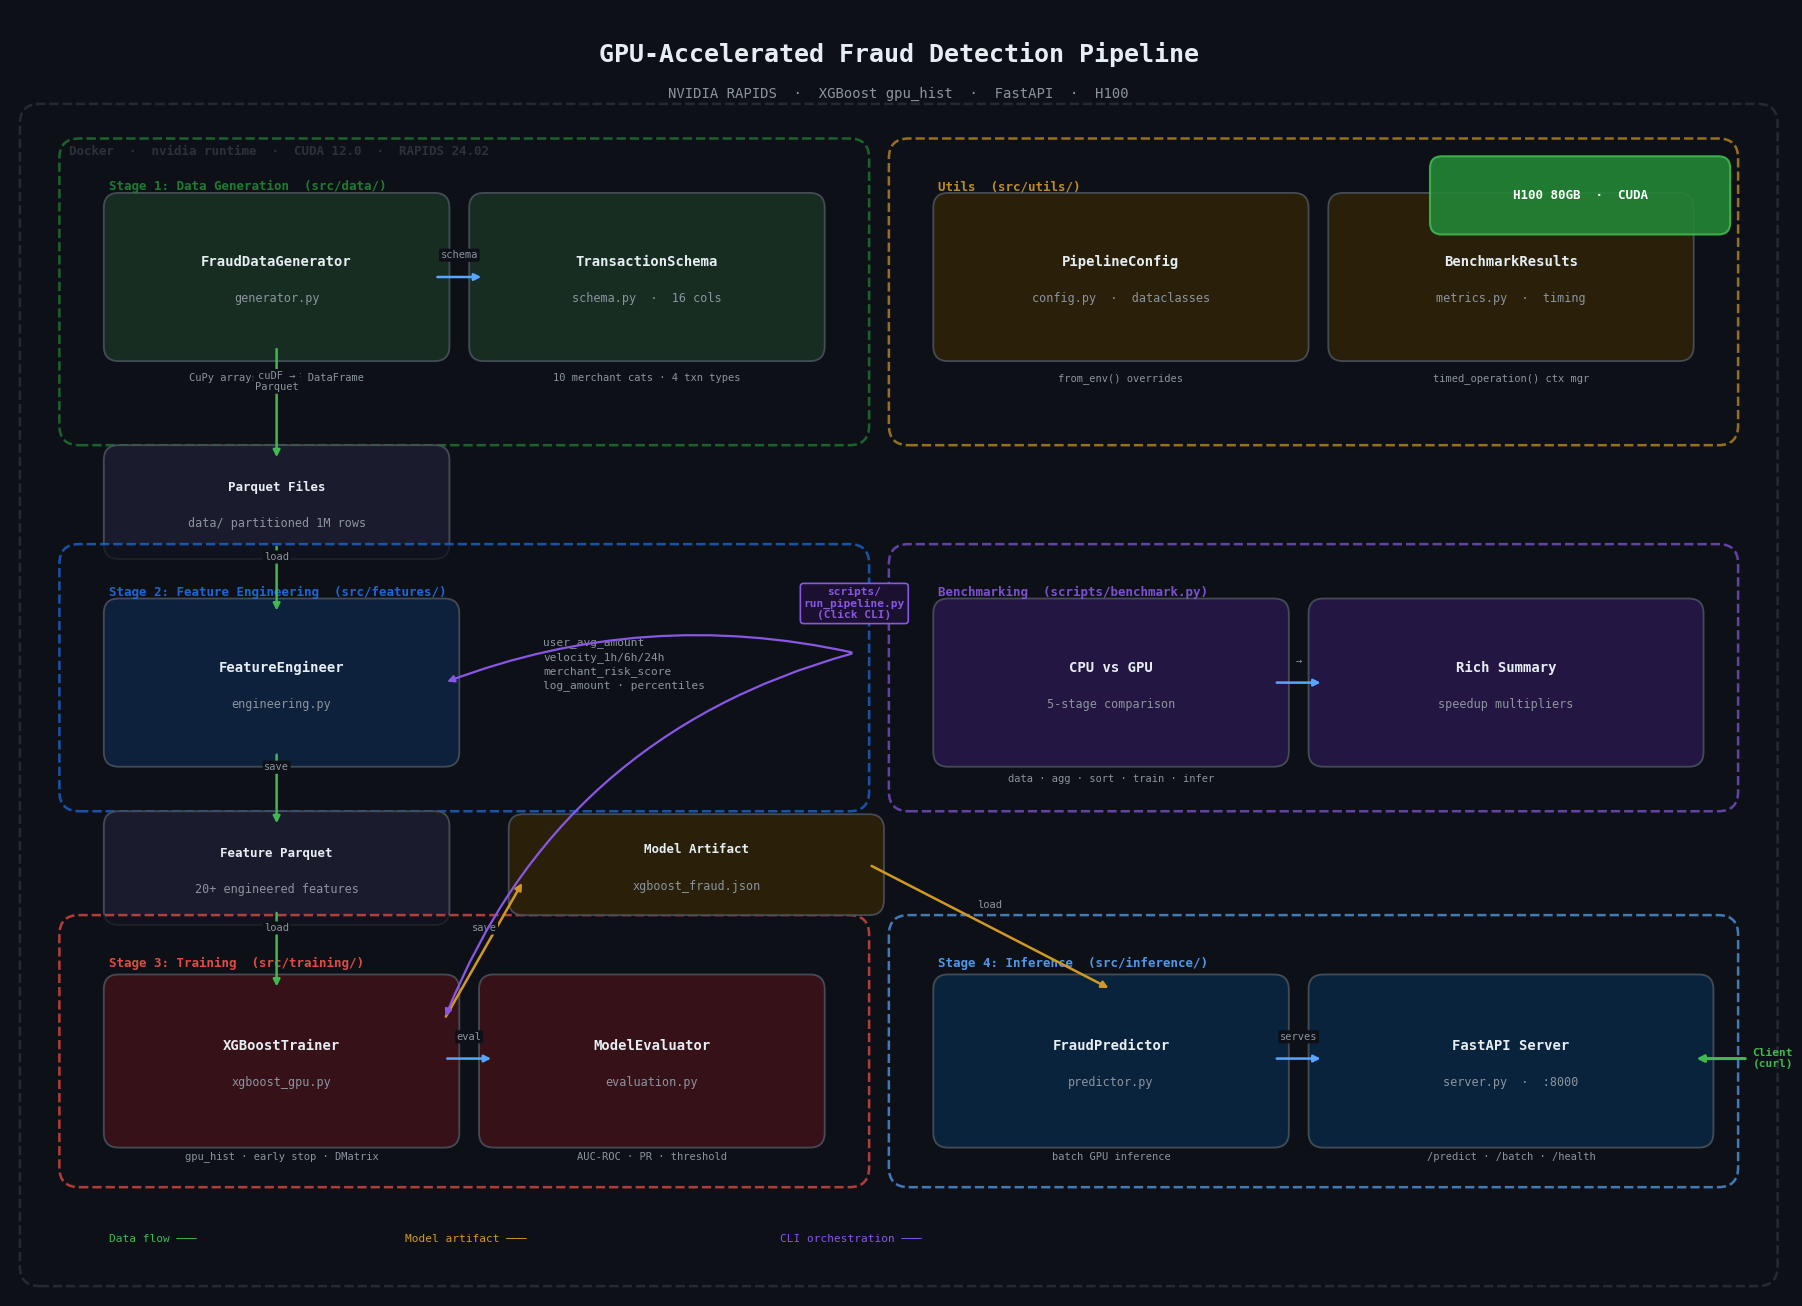

Reproduce this figure in Python. (Note: this script raises an exception after producing the figure.)
"""Generate architecture diagram for the GPU fraud detection pipeline."""

import matplotlib
matplotlib.use("Agg")
import matplotlib.pyplot as plt
import matplotlib.patches as mpatches
from matplotlib.patches import FancyBboxPatch, FancyArrowPatch

fig, ax = plt.subplots(figsize=(18, 13))
ax.set_xlim(0, 18)
ax.set_ylim(0, 13)
ax.axis("off")
fig.patch.set_facecolor("#0d1117")
ax.set_facecolor("#0d1117")

# ── Colour palette ──────────────────────────────────────────────────
C_BG       = "#161b22"
C_BORDER   = "#30363d"
C_GREEN    = "#238636"
C_BLUE     = "#1f6feb"
C_PURPLE   = "#8957e5"
C_ORANGE   = "#d29922"
C_RED      = "#f85149"
C_TEAL     = "#3fb950"
C_CYAN     = "#58a6ff"
C_TEXT     = "#e6edf3"
C_SUBTEXT  = "#8b949e"
C_ARROW    = "#58a6ff"

# ── Helper: rounded box ────────────────────────────────────────────
def box(x, y, w, h, color, label, sublabel=None, fontsize=11, icon=None):
    rect = FancyBboxPatch(
        (x, y), w, h,
        boxstyle="round,pad=0.15",
        facecolor=color,
        edgecolor="#48505a",
        linewidth=1.3,
        alpha=0.92,
    )
    ax.add_patch(rect)
    text = f"{icon}  {label}" if icon else label
    ty = y + h / 2 + (0.15 if sublabel else 0)
    ax.text(x + w / 2, ty, text, ha="center", va="center",
            fontsize=fontsize, fontweight="bold", color=C_TEXT, family="monospace")
    if sublabel:
        ax.text(x + w / 2, y + h / 2 - 0.22, sublabel, ha="center", va="center",
                fontsize=8.5, color=C_SUBTEXT, family="monospace")

def section_box(x, y, w, h, title, color):
    rect = FancyBboxPatch(
        (x, y), w, h,
        boxstyle="round,pad=0.2",
        facecolor="#0d1117",
        edgecolor=color,
        linewidth=1.8,
        linestyle="--",
        alpha=0.7,
    )
    ax.add_patch(rect)
    ax.text(x + 0.3, y + h - 0.32, title, fontsize=9, fontweight="bold",
            color=color, family="monospace", alpha=0.9)

def arrow(x1, y1, x2, y2, label=None, color=C_ARROW):
    ax.annotate(
        "",
        xy=(x2, y2), xytext=(x1, y1),
        arrowprops=dict(
            arrowstyle="-|>",
            color=color,
            lw=1.8,
            connectionstyle="arc3,rad=0.0",
        ),
    )
    if label:
        mx, my = (x1 + x2) / 2, (y1 + y2) / 2
        ax.text(mx, my + 0.22, label, ha="center", va="center",
                fontsize=7.5, color=C_SUBTEXT, family="monospace",
                bbox=dict(boxstyle="round,pad=0.15", facecolor="#0d1117", edgecolor="none"))

def arrow_curved(x1, y1, x2, y2, label=None, color=C_ARROW, rad=0.3):
    ax.annotate(
        "",
        xy=(x2, y2), xytext=(x1, y1),
        arrowprops=dict(
            arrowstyle="-|>",
            color=color,
            lw=1.6,
            connectionstyle=f"arc3,rad={rad}",
        ),
    )

# ── Title ───────────────────────────────────────────────────────────
ax.text(9, 12.55, "GPU-Accelerated Fraud Detection Pipeline",
        ha="center", va="center", fontsize=18, fontweight="bold",
        color=C_TEXT, family="monospace")
ax.text(9, 12.15, "NVIDIA RAPIDS  ·  XGBoost gpu_hist  ·  FastAPI  ·  H100",
        ha="center", va="center", fontsize=10, color=C_SUBTEXT, family="monospace")

# ── Section: Docker / GPU Runtime ───────────────────────────────────
section_box(0.3, 0.3, 17.4, 11.55, "Docker  ·  nvidia runtime  ·  CUDA 12.0  ·  RAPIDS 24.02", C_BORDER)

# ══════════════════════════════════════════════════════════════════════
# ROW 1 — Data Generation
# ══════════════════════════════════════════════════════════════════════
section_box(0.7, 8.8, 7.8, 2.7, "Stage 1: Data Generation  (src/data/)", C_GREEN)

box(1.1, 9.6, 3.2, 1.4, "#1a3024", "FraudDataGenerator", "generator.py", fontsize=10)
box(4.8, 9.6, 3.3, 1.4, "#1a3024", "TransactionSchema", "schema.py  ·  16 cols", fontsize=10)

# Details inside data gen
ax.text(2.7, 9.25, "CuPy arrays → cuDF DataFrame", ha="center", fontsize=7.5,
        color=C_SUBTEXT, family="monospace")
ax.text(6.45, 9.25, "10 merchant cats · 4 txn types", ha="center", fontsize=7.5,
        color=C_SUBTEXT, family="monospace")

arrow(4.3, 10.3, 4.8, 10.3, "schema")

# ══════════════════════════════════════════════════════════════════════
# ROW 1 — Config & Metrics (right side)
# ══════════════════════════════════════════════════════════════════════
section_box(9.1, 8.8, 8.2, 2.7, "Utils  (src/utils/)", C_ORANGE)

box(9.5, 9.6, 3.5, 1.4, "#2d2208", "PipelineConfig", "config.py  ·  dataclasses", fontsize=10)
box(13.5, 9.6, 3.4, 1.4, "#2d2208", "BenchmarkResults", "metrics.py  ·  timing", fontsize=10)

ax.text(11.25, 9.25, "from_env() overrides", ha="center", fontsize=7.5,
        color=C_SUBTEXT, family="monospace")
ax.text(15.2, 9.25, "timed_operation() ctx mgr", ha="center", fontsize=7.5,
        color=C_SUBTEXT, family="monospace")

# ══════════════════════════════════════════════════════════════════════
# PARQUET storage
# ══════════════════════════════════════════════════════════════════════
box(1.1, 7.6, 3.2, 0.85, "#1c1c2e", "Parquet Files", "data/ partitioned 1M rows", fontsize=9)

arrow(2.7, 9.6, 2.7, 8.45, "cuDF →\nParquet", color=C_TEAL)

# ══════════════════════════════════════════════════════════════════════
# ROW 2 — Feature Engineering
# ══════════════════════════════════════════════════════════════════════
section_box(0.7, 5.1, 7.8, 2.3, "Stage 2: Feature Engineering  (src/features/)", C_BLUE)

box(1.1, 5.5, 3.3, 1.4, "#0d2240", "FeatureEngineer", "engineering.py", fontsize=10)

ax.text(5.4, 6.65, "user_avg_amount\nvelocity_1h/6h/24h\nmerchant_risk_score\nlog_amount · percentiles",
        ha="left", va="top", fontsize=8, color=C_SUBTEXT, family="monospace", linespacing=1.4)

arrow(2.7, 7.6, 2.7, 6.9, "load", color=C_TEAL)

# Feature parquet output
box(1.1, 3.9, 3.2, 0.85, "#1c1c2e", "Feature Parquet", "20+ engineered features", fontsize=9)
arrow(2.7, 5.5, 2.7, 4.75, "save", color=C_TEAL)

# ══════════════════════════════════════════════════════════════════════
# ROW 2 right — Benchmarking
# ══════════════════════════════════════════════════════════════════════
section_box(9.1, 5.1, 8.2, 2.3, "Benchmarking  (scripts/benchmark.py)", C_PURPLE)

box(9.5, 5.5, 3.3, 1.4, "#271746", "CPU vs GPU", "5-stage comparison", fontsize=10)
box(13.3, 5.5, 3.7, 1.4, "#271746", "Rich Summary", "speedup multipliers", fontsize=10)

ax.text(11.15, 5.2, "data · agg · sort · train · infer", ha="center", fontsize=7.5,
        color=C_SUBTEXT, family="monospace")

arrow(12.8, 6.2, 13.3, 6.2, "→")

# ══════════════════════════════════════════════════════════════════════
# ROW 3 — Training
# ══════════════════════════════════════════════════════════════════════
section_box(0.7, 1.3, 7.8, 2.35, "Stage 3: Training  (src/training/)", C_RED)

box(1.1, 1.65, 3.3, 1.45, "#3b1219", "XGBoostTrainer", "xgboost_gpu.py", fontsize=10)
box(4.9, 1.65, 3.2, 1.45, "#3b1219", "ModelEvaluator", "evaluation.py", fontsize=10)

ax.text(2.75, 1.38, "gpu_hist · early stop · DMatrix", ha="center", fontsize=7.5,
        color=C_SUBTEXT, family="monospace")
ax.text(6.5, 1.38, "AUC-ROC · PR · threshold", ha="center", fontsize=7.5,
        color=C_SUBTEXT, family="monospace")

arrow(2.7, 3.9, 2.7, 3.1, "load", color=C_TEAL)
arrow(4.4, 2.4, 4.9, 2.4, "eval")

# ══════════════════════════════════════════════════════════════════════
# ROW 3 right — Inference
# ══════════════════════════════════════════════════════════════════════
section_box(9.1, 1.3, 8.2, 2.35, "Stage 4: Inference  (src/inference/)", C_CYAN)

box(9.5, 1.65, 3.3, 1.45, "#0a2540", "FraudPredictor", "predictor.py", fontsize=10)
box(13.3, 1.65, 3.8, 1.45, "#0a2540", "FastAPI Server", "server.py  ·  :8000", fontsize=10)

ax.text(11.15, 1.38, "batch GPU inference", ha="center", fontsize=7.5,
        color=C_SUBTEXT, family="monospace")
ax.text(15.2, 1.38, "/predict · /batch · /health", ha="center", fontsize=7.5,
        color=C_SUBTEXT, family="monospace")

arrow(12.8, 2.4, 13.3, 2.4, "serves")

# ══════════════════════════════════════════════════════════════════════
# MODEL artifact — connecting training → inference
# ══════════════════════════════════════════════════════════════════════
box(5.2, 4.0, 3.5, 0.72, "#2d2208", "Model Artifact", "xgboost_fraud.json", fontsize=9)

arrow(4.4, 2.8, 5.2, 4.2, "save", color=C_ORANGE)
arrow(8.7, 4.36, 11.15, 3.1, "load", color=C_ORANGE)

# ══════════════════════════════════════════════════════════════════════
# External client arrow
# ══════════════════════════════════════════════════════════════════════
ax.annotate(
    "",
    xy=(17.05, 2.4), xytext=(17.6, 2.4),
    arrowprops=dict(arrowstyle="-|>", color=C_TEAL, lw=2.2),
)
ax.text(17.85, 2.4, "Client\n(curl)", ha="center", va="center",
        fontsize=8, color=C_TEAL, family="monospace", fontweight="bold")

# ══════════════════════════════════════════════════════════════════════
# Pipeline CLI arrow (top → bottom)
# ══════════════════════════════════════════════════════════════════════
ax.text(8.55, 7.0, "scripts/\nrun_pipeline.py\n(Click CLI)", ha="center", va="center",
        fontsize=8, color=C_PURPLE, family="monospace", fontweight="bold",
        bbox=dict(boxstyle="round,pad=0.3", facecolor="#1c1030", edgecolor=C_PURPLE, lw=1.2))

arrow_curved(8.55, 6.5, 4.4, 6.2, color=C_PURPLE, rad=0.15)
arrow_curved(8.55, 6.5, 4.4, 2.8, color=C_PURPLE, rad=0.25)

# ── GPU badge ───────────────────────────────────────────────────────
gpu_rect = FancyBboxPatch(
    (14.5, 10.85), 2.8, 0.55,
    boxstyle="round,pad=0.12",
    facecolor=C_GREEN, edgecolor="#3fb950",
    linewidth=1.5, alpha=0.9,
)
ax.add_patch(gpu_rect)
ax.text(15.9, 11.13, "H100 80GB  ·  CUDA", ha="center", va="center",
        fontsize=9, fontweight="bold", color="#ffffff", family="monospace")

# ── Legend ───────────────────────────────────────────────────────────
legend_y = 0.55
ax.text(1.0, legend_y, "Data flow ─── ", color=C_TEAL, fontsize=8, family="monospace")
ax.text(4.0, legend_y, "Model artifact ─── ", color=C_ORANGE, fontsize=8, family="monospace")
ax.text(7.8, legend_y, "CLI orchestration ─── ", color=C_PURPLE, fontsize=8, family="monospace")

plt.tight_layout(pad=0.5)
plt.savefig("/home/<user>/gpu_spark_app/arch.png", dpi=180, facecolor="#0d1117",
            edgecolor="none", bbox_inches="tight")
print("Saved arch.png")
